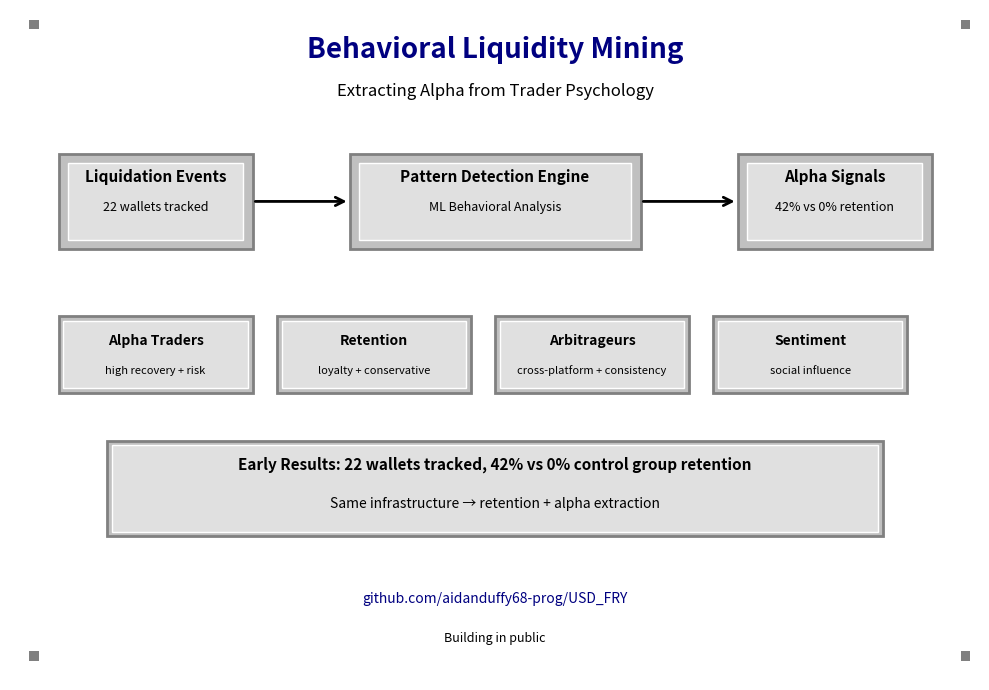

Write Python code to recreate this figure.
#!/usr/bin/env python3
"""
Behavioral Liquidity Mining - Windows 95 Style Visual
====================================================

Creates a Windows 95-style visual for the behavioral liquidity mining post.
Fits perfectly in a classic text editor window with white background.
"""

import matplotlib.pyplot as plt
import matplotlib.patches as mpatches
from matplotlib.patches import FancyBboxPatch, FancyArrowPatch, Rectangle
import numpy as np

# Set up the figure - Windows 95 style
fig = plt.figure(figsize=(10, 7))
ax = fig.add_subplot(111)
ax.set_xlim(0, 10)
ax.set_ylim(0, 7)
ax.axis('off')

# White background like Windows 95
fig.patch.set_facecolor('#ffffff')
ax.set_facecolor('#ffffff')

# Title in Windows 95 style
ax.text(5, 6.5, 'Behavioral Liquidity Mining', fontsize=20, weight='bold', ha='center', 
       color='#000080', zorder=10)

ax.text(5, 6.1, 'Extracting Alpha from Trader Psychology', fontsize=12, ha='center', 
       color='#000000', zorder=10)

# ============================================
# Main Flow Boxes (Windows 95 style)
# ============================================

# Input box - Windows 95 button style
input_box = Rectangle((0.5, 4.5), 2, 1, facecolor='#c0c0c0', edgecolor='#808080', 
                     linewidth=2, zorder=5)
ax.add_patch(input_box)
# Inner highlight
inner_box1 = Rectangle((0.6, 4.6), 1.8, 0.8, facecolor='#e0e0e0', edgecolor='#ffffff', 
                      linewidth=1, zorder=6)
ax.add_patch(inner_box1)

ax.text(1.5, 5.2, 'Liquidation Events', fontsize=11, ha='center', weight='bold', 
       color='#000000', zorder=7)
ax.text(1.5, 4.9, '22 wallets tracked', fontsize=9, ha='center', 
       color='#000000', zorder=7)

# Arrow 1
arrow1 = FancyArrowPatch((2.5, 5), (3.5, 5), arrowstyle='->', mutation_scale=15, 
                        linewidth=2, color='#000000', zorder=5)
ax.add_patch(arrow1)

# Processing box
process_box = Rectangle((3.5, 4.5), 3, 1, facecolor='#c0c0c0', edgecolor='#808080', 
                       linewidth=2, zorder=5)
ax.add_patch(process_box)
inner_box2 = Rectangle((3.6, 4.6), 2.8, 0.8, facecolor='#e0e0e0', edgecolor='#ffffff', 
                      linewidth=1, zorder=6)
ax.add_patch(inner_box2)

ax.text(5, 5.2, 'Pattern Detection Engine', fontsize=11, ha='center', weight='bold', 
       color='#000000', zorder=7)
ax.text(5, 4.9, 'ML Behavioral Analysis', fontsize=9, ha='center', 
       color='#000000', zorder=7)

# Arrow 2
arrow2 = FancyArrowPatch((6.5, 5), (7.5, 5), arrowstyle='->', mutation_scale=15, 
                        linewidth=2, color='#000000', zorder=5)
ax.add_patch(arrow2)

# Output box
output_box = Rectangle((7.5, 4.5), 2, 1, facecolor='#c0c0c0', edgecolor='#808080', 
                      linewidth=2, zorder=5)
ax.add_patch(output_box)
inner_box3 = Rectangle((7.6, 4.6), 1.8, 0.8, facecolor='#e0e0e0', edgecolor='#ffffff', 
                      linewidth=1, zorder=6)
ax.add_patch(inner_box3)

ax.text(8.5, 5.2, 'Alpha Signals', fontsize=11, ha='center', weight='bold', 
       color='#000000', zorder=7)
ax.text(8.5, 4.9, '42% vs 0% retention', fontsize=9, ha='center', 
       color='#000000', zorder=7)

# ============================================
# Pattern Types (Windows 95 buttons)
# ============================================

patterns_y = 3
pattern_names = ['Alpha Traders', 'Retention', 'Arbitrageurs', 'Sentiment']
pattern_descriptions = ['high recovery + risk', 'loyalty + conservative', 'cross-platform + consistency', 'social influence']

for i, (name, desc) in enumerate(zip(pattern_names, pattern_descriptions)):
    x = 0.5 + i * 2.25
    
    # Windows 95 button style
    button = Rectangle((x, patterns_y), 2, 0.8, facecolor='#c0c0c0', edgecolor='#808080', 
                      linewidth=2, zorder=5)
    ax.add_patch(button)
    
    # Inner highlight
    inner_button = Rectangle((x + 0.05, patterns_y + 0.05), 1.9, 0.7, facecolor='#e0e0e0', 
                           edgecolor='#ffffff', linewidth=1, zorder=6)
    ax.add_patch(inner_button)
    
    # Button text
    ax.text(x + 1, patterns_y + 0.5, name, fontsize=10, ha='center', weight='bold',
           color='#000000', zorder=7)
    
    ax.text(x + 1, patterns_y + 0.2, desc, fontsize=8, ha='center',
           color='#000000', zorder=7)

# ============================================
# Results Section (Windows 95 style)
# ============================================

# Results box
results_box = Rectangle((1, 1.5), 8, 1, facecolor='#c0c0c0', edgecolor='#808080', 
                       linewidth=2, zorder=5)
ax.add_patch(results_box)
inner_results = Rectangle((1.05, 1.55), 7.9, 0.9, facecolor='#e0e0e0', edgecolor='#ffffff', 
                         linewidth=1, zorder=6)
ax.add_patch(inner_results)

ax.text(5, 2.2, 'Early Results: 22 wallets tracked, 42% vs 0% control group retention', 
       fontsize=11, ha='center', weight='bold', color='#000000', zorder=7)

ax.text(5, 1.8, 'Same infrastructure → retention + alpha extraction', 
       fontsize=10, ha='center', color='#000000', zorder=7)

# ============================================
# Bottom Info
# ============================================

ax.text(5, 0.8, 'github.com/aidanduffy68-prog/USD_FRY', fontsize=10, ha='center',
       color='#000080', zorder=6)

ax.text(5, 0.4, 'Building in public', fontsize=9, ha='center', style='italic',
       color='#000000', zorder=6)

# Add some Windows 95 style decorative elements
# Small squares in corners
for x, y in [(0.2, 6.8), (9.8, 6.8), (0.2, 0.2), (9.8, 0.2)]:
    corner = Rectangle((x, y), 0.1, 0.1, facecolor='#808080', zorder=3)
    ax.add_patch(corner)

plt.tight_layout()
plt.savefig('behavioral_mining_windows95.png', dpi=300, facecolor='#ffffff', 
           bbox_inches='tight', pad_inches=0.1)
print("✅ Saved: behavioral_mining_windows95.png")
plt.close()
